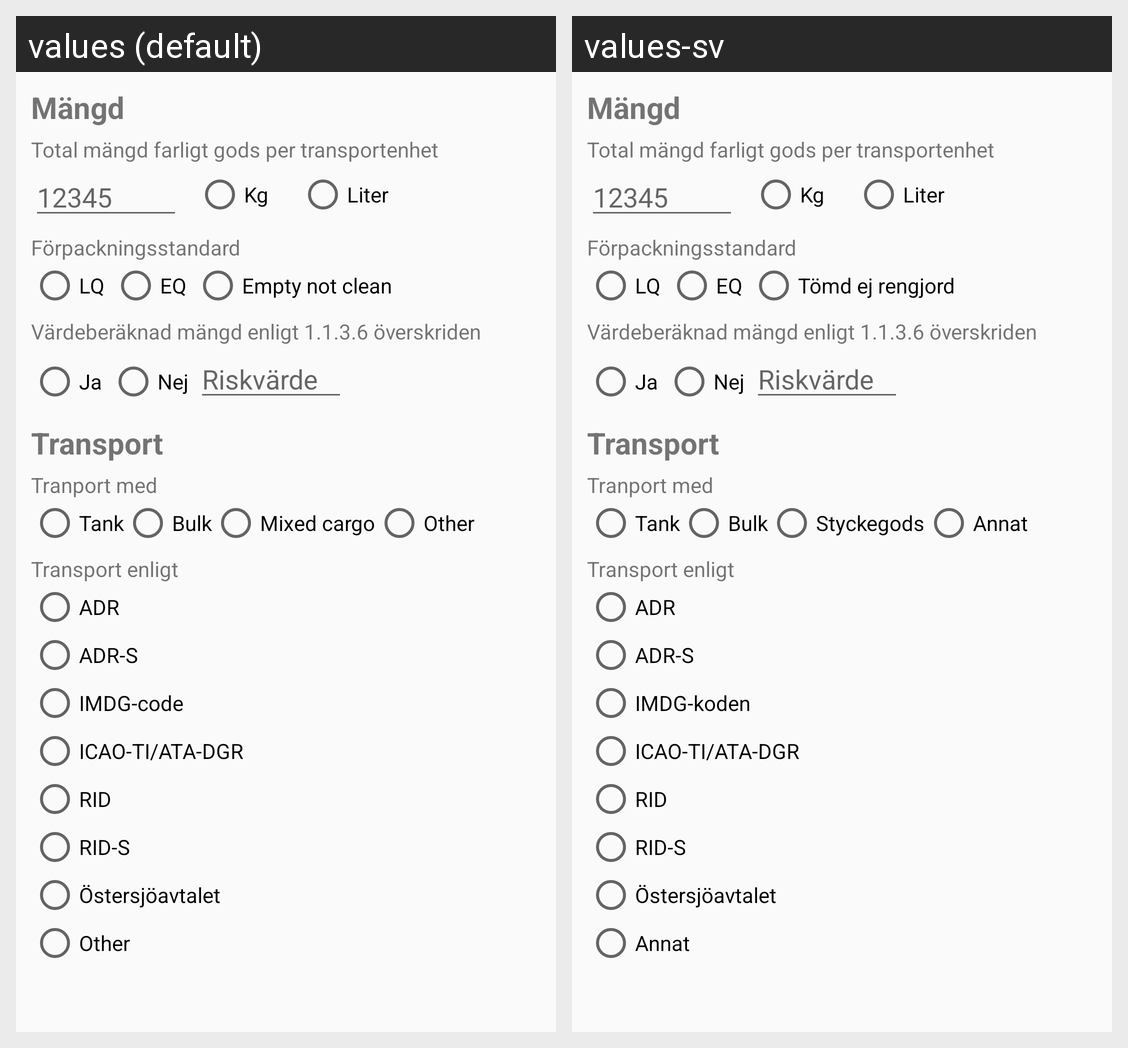

The same Android screen rendered under two of its app's locales, left to right. List the strings drawn on it with the default value and each locale's translation.
Android screen res/layout/fragment_three.xml rendered under 2 locales, left to right: values (default), values-sv. Device: Nexus 5 (rendered at 1080×1920; each locale shown at half size, 540×960, under a caption strip naming it); theme AppTheme.
Strings drawn on this screen, with the default value and each locale's value (text and hints the layout hard-codes, and strings that could not be matched under every locale, appear in the picture but are not listed):

kg
  values: Kg
  values-sv: Kg

liter
  values: Liter
  values-sv: Liter

lq
  values: LQ
  values-sv: LQ

eq
  values: EQ
  values-sv: EQ

empty_not_cleaned
  values: Empty not clean
  values-sv: Tömd ej rengjord

tank
  values: Tank
  values-sv: Tank

bulk
  values: Bulk
  values-sv: Bulk

mixed_cargo
  values: Mixed cargo
  values-sv: Styckegods

other
  values: Other
  values-sv: Annat

adr
  values: ADR
  values-sv: ADR

adrs
  values: ADR-S
  values-sv: ADR-S

imdg
  values: IMDG-code
  values-sv: IMDG-koden

icao
  values: ICAO-TI/ATA-DGR
  values-sv: ICAO-TI/ATA-DGR

rid
  values: RID
  values-sv: RID

rids
  values: RID-S
  values-sv: RID-S
